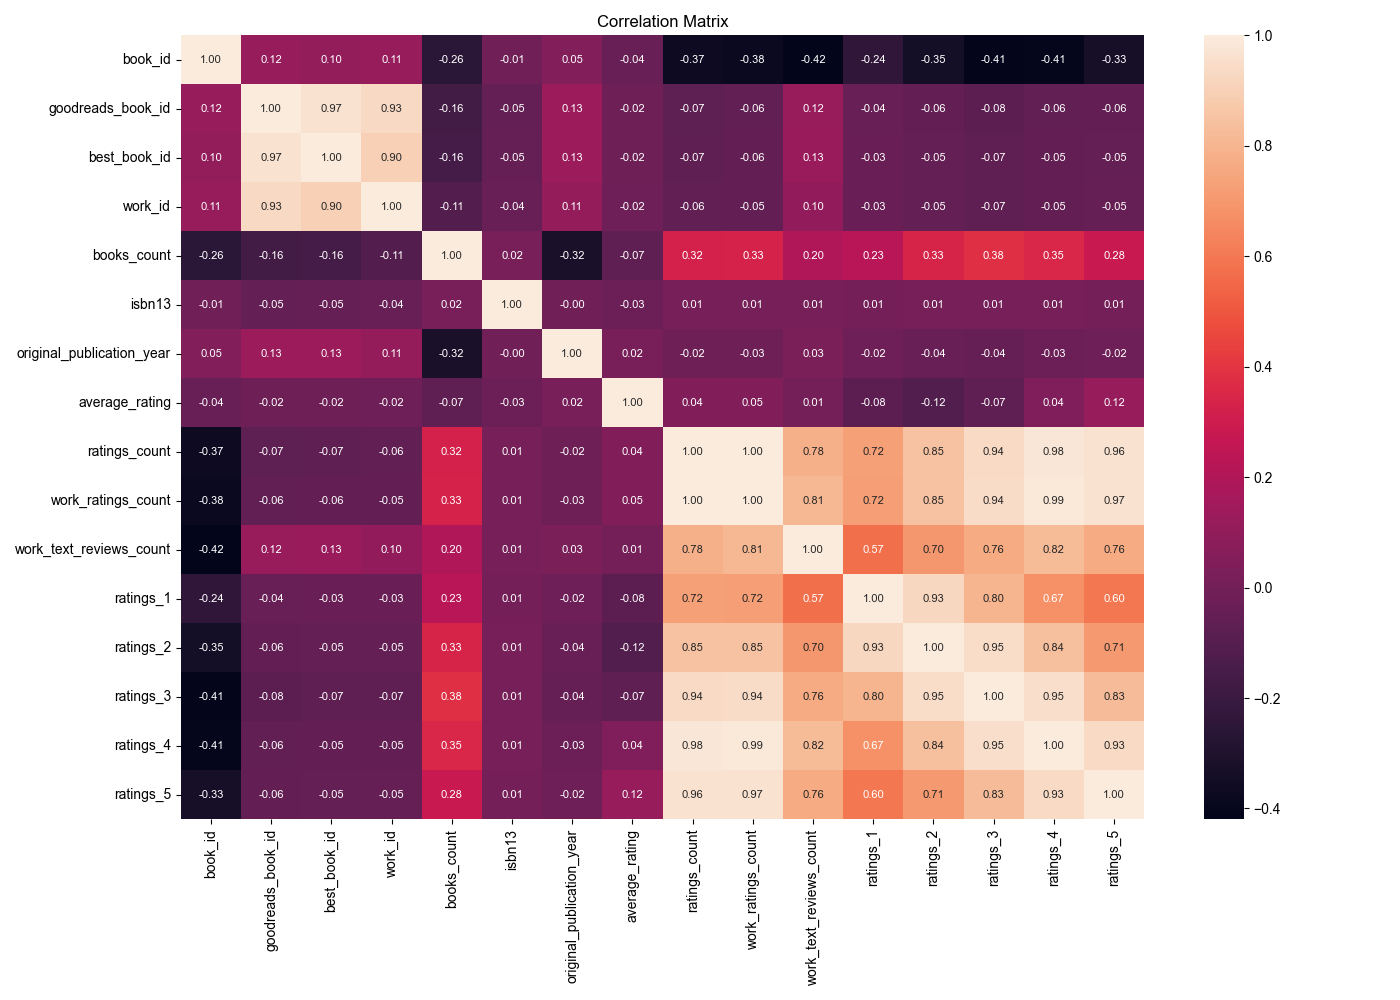

The file beside this chart, header and first rows:
, book_id, goodreads_book_id, best_book_id, work_id, books_count, isbn13, original_publication_year, average_rating, ratings_count, work_ratings_count, work_text_reviews_count, ratings_1, ratings_2, ratings_3, ratings_4, ratings_5
book_id, 1.0, 0.1152, 0.1045, 0.1139, -0.2638, -0.01129, 0.04987, -0.04088, -0.3732, -0.3827, -0.4193, -0.2394, -0.3458, -0.4133, -0.4071, -0.3325
goodreads_book_id, 0.1152, 1.0, 0.9666, 0.9294, -0.1646, -0.04825, 0.1338, -0.02485, -0.07302, -0.06376, 0.1188, -0.03838, -0.05657, -0.07563, -0.06331, -0.05614
best_book_id, 0.1045, 0.9666, 1.0, 0.8993, -0.1592, -0.04725, 0.1314, -0.02119, -0.06918, -0.05583, 0.1259, -0.03389, -0.04928, -0.06701, -0.05446, -0.04952
work_id, 0.1139, 0.9294, 0.8993, 1.0, -0.1094, -0.03932, 0.108, -0.01756, -0.06272, -0.05471, 0.09699, -0.03459, -0.05137, -0.06675, -0.05478, -0.04675
books_count, -0.2638, -0.1646, -0.1592, -0.1094, 1.0, 0.01786, -0.3218, -0.06989, 0.3242, 0.3337, 0.1987, 0.2258, 0.3349, 0.3837, 0.3496, 0.2796
isbn13, -0.01129, -0.04825, -0.04725, -0.03932, 0.01786, 1.0, -0.004612, -0.02567, 0.008904, 0.009166, 0.009553, 0.006054, 0.01035, 0.01214, 0.01016, 0.006622
original_publication_year, 0.04987, 0.1338, 0.1314, 0.108, -0.3218, -0.004612, 1.0, 0.01561, -0.02441, -0.02545, 0.02778, -0.01964, -0.03847, -0.04246, -0.02578, -0.01539
average_rating, -0.04088, -0.02485, -0.02119, -0.01756, -0.06989, -0.02567, 0.01561, 1.0, 0.04499, 0.04504, 0.007481, -0.078, -0.1159, -0.06524, 0.03611, 0.1154
ratings_count, -0.3732, -0.07302, -0.06918, -0.06272, 0.3242, 0.008904, -0.02441, 0.04499, 1.0, 0.9951, 0.7796, 0.7231, 0.8459, 0.9352, 0.9789, 0.964
work_ratings_count, -0.3827, -0.06376, -0.05583, -0.05471, 0.3337, 0.009166, -0.02545, 0.04504, 0.9951, 1.0, 0.807, 0.7187, 0.8486, 0.9412, 0.9878, 0.9666
work_text_reviews_count, -0.4193, 0.1188, 0.1259, 0.09699, 0.1987, 0.009553, 0.02778, 0.007481, 0.7796, 0.807, 1.0, 0.572, 0.6969, 0.7622, 0.8178, 0.7649
ratings_1, -0.2394, -0.03838, -0.03389, -0.03459, 0.2258, 0.006054, -0.01964, -0.078, 0.7231, 0.7187, 0.572, 1.0, 0.9261, 0.7954, 0.673, 0.5972
ratings_2, -0.3458, -0.05657, -0.04928, -0.05137, 0.3349, 0.01035, -0.03847, -0.1159, 0.8459, 0.8486, 0.6969, 0.9261, 1.0, 0.9496, 0.8383, 0.7057
ratings_3, -0.4133, -0.07563, -0.06701, -0.06675, 0.3837, 0.01214, -0.04246, -0.06524, 0.9352, 0.9412, 0.7622, 0.7954, 0.9496, 1.0, 0.953, 0.8256
ratings_4, -0.4071, -0.06331, -0.05446, -0.05478, 0.3496, 0.01016, -0.02578, 0.03611, 0.9789, 0.9878, 0.8178, 0.673, 0.8383, 0.953, 1.0, 0.9338
ratings_5, -0.3325, -0.05614, -0.04952, -0.04675, 0.2796, 0.006622, -0.01539, 0.1154, 0.964, 0.9666, 0.7649, 0.5972, 0.7057, 0.8256, 0.9338, 1.0
